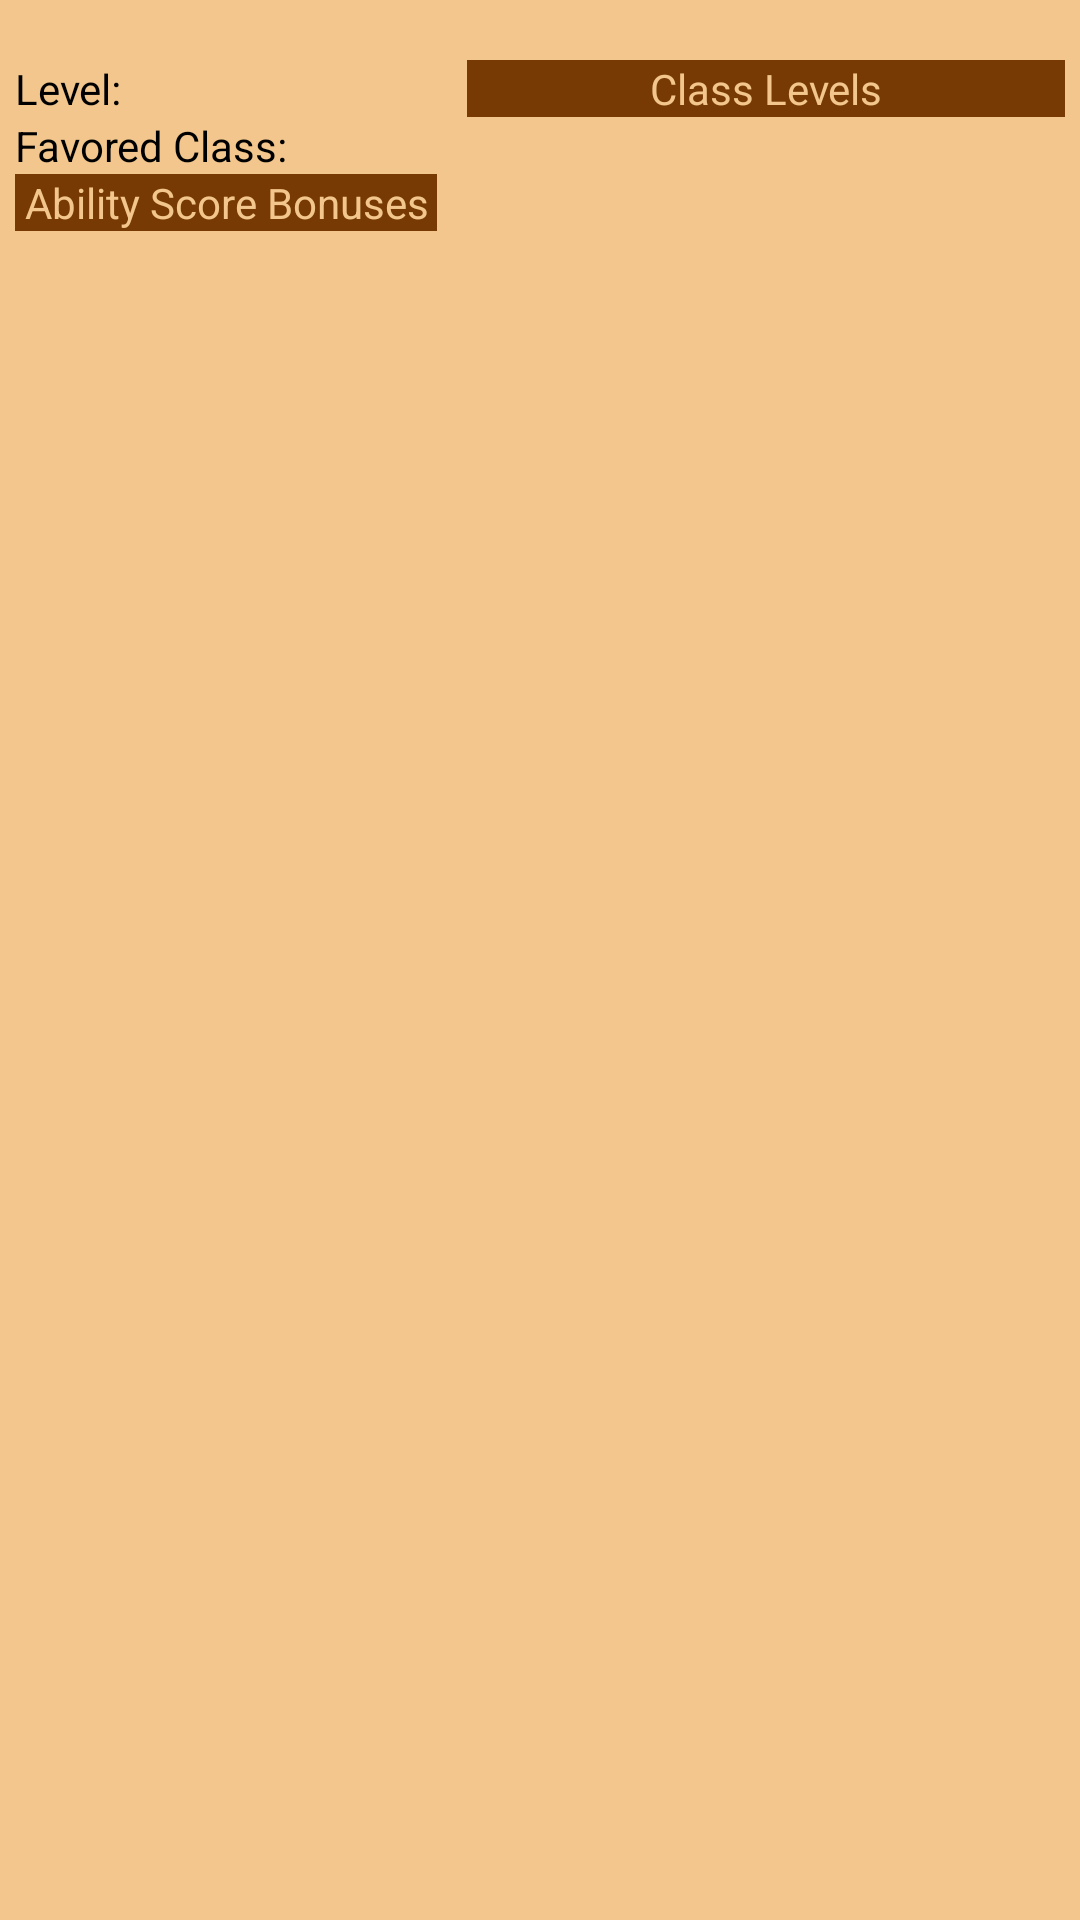

Here is an Android app screen rendered from its layout file. Give the layout XML and the strings, colors and styles it references.
<!-- AndroidManifest.xml: application theme AppTheme -->
<!-- res/layout/fragment_class.xml -->
<android.support.constraint.ConstraintLayout
    xmlns:android="http://schemas.android.com/apk/res/android"
    xmlns:tools="http://schemas.android.com/tools"
    android:layout_width="match_parent"
    android:layout_height="match_parent"
    style="@style/PathFinder.Standard"
    xmlns:app="http://schemas.android.com/apk/res-auto"
    tools:context="com.example.android.herobuilder.ClassFragment">

    
    <LinearLayout
        android:id="@+id/level_info_box"
        android:layout_width="wrap_content"
        android:layout_height="wrap_content"
        android:orientation="vertical"
        android:layout_marginTop="20dp"
        android:layout_marginLeft="5dp"
        app:layout_constraintTop_toTopOf="parent"
        app:layout_constraintLeft_toLeftOf="parent">

        <TextView
            android:id="@+id/level_textview"
            android:layout_width="wrap_content"
            android:layout_height="wrap_content"
            android:text="@string/level_label"
            style="@style/PathFinder.Standard.Label"/>

        <TextView
            android:id="@+id/favored_class_textview"
            android:layout_width="wrap_content"
            android:layout_height="wrap_content"
            android:text="@string/favored_class_label"
            style="@style/PathFinder.Standard.Label"/>

        <TextView
            android:id="@+id/ability_bonus_list_header_textview"
            android:layout_width="wrap_content"
            android:layout_height="wrap_content"
            android:text="@string/ability_bonus_list_header"
            style="@style/PathFinder.Standard.Header"/>

    </LinearLayout>

    
    <TextView
        android:id="@+id/class_level_list_header_textview"
        android:layout_width="0dp"
        android:layout_height="wrap_content"
        android:text="@string/level_list_header"
        style="@style/PathFinder.Standard.Header"
        android:layout_marginTop="20dp"
        android:layout_marginLeft="10dp"
        android:layout_marginRight="5dp"
        app:layout_constraintTop_toTopOf="parent"
        app:layout_constraintLeft_toRightOf="@id/level_info_box"
        app:layout_constraintRight_toRightOf="parent"/>

    <ListView
        android:id="@+id/class_level_listview"
        android:layout_width="wrap_content"
        android:layout_height="wrap_content"
        app:layout_constraintTop_toBottomOf="@id/class_level_list_header_textview"
        app:layout_constraintLeft_toLeftOf="@id/class_level_list_header_textview"/>

</android.support.constraint.ConstraintLayout>
<!-- resources referenced by this layout -->
<resources>
  <string name="ability_bonus_list_header">Ability Score Bonuses</string>
  <string name="favored_class_label">Favored Class: </string>
  <string name="level_label">Level: </string>
  <string name="level_list_header">Class Levels</string>
  <style name="PathFinder.Standard">
          <item name="android:background">@color/pfBeige</item>
      </style>
  <style name="PathFinder.Standard.Header">
          <item name="android:background">@color/pfBrown</item>
          <item name="android:textColor">@color/pfBeige</item>
          <item name="android:gravity">center</item>
          <item name="android:paddingLeft">3dp</item>
          <item name="android:paddingRight">3dp</item>
      </style>
  <style name="PathFinder.Standard.Label">
          <item name="android:textColor">@color/black</item>
      </style>
  <style name="AppTheme" parent="Theme.AppCompat.Light.DarkActionBar">
          
          <item name="colorPrimary">@color/colorPrimary</item>
          <item name="colorPrimaryDark">@color/colorPrimaryDark</item>
          <item name="colorAccent">@color/colorAccent</item>
  
          
          <item name="android:spinnerItemStyle">
              @style/spinnerItemStyle
          </item>
  
          
          <item name="android:spinnerDropDownItemStyle">
              @style/spinnerDropDownItemStyle
          </item>
  
      </style>
  <color name="pfBeige">#F2C68C</color>
  <color name="pfBrown">#773A04</color>
  <color name="colorPrimary">#3F51B5</color>
  <color name="colorPrimaryDark">#303F9F</color>
  <color name="colorAccent">#FF4081</color>
  <style name="spinnerItemStyle">
          <item name="android:paddingStart">5dp</item>
          <item name="android:textSize">15sp</item>
          <item name="android:textColor">@color/black</item>
          <item name="android:background">@drawable/spinner_background</item>
      </style>
  <style name="spinnerDropDownItemStyle">
          <item name="android:padding">2dp</item>
          <item name="android:textSize">15sp</item>
          <item name="android:textColor">@color/black</item>
      </style>
  <!-- drawable spinner_background (drawable) -->
  <?xml version="1.0" encoding="utf-8"?>
  <shape xmlns:android="http://schemas.android.com/apk/res/android">
      <solid android:color="#CCCCCC"/>
      <stroke
          android:width="1dp"
          android:color="@color/black"/>
  </shape>
  <!-- not gathered from this repository: default colours our renderer supplied (Android Studio template values) -->
  <color name="black">#FF000000</color>
</resources>
